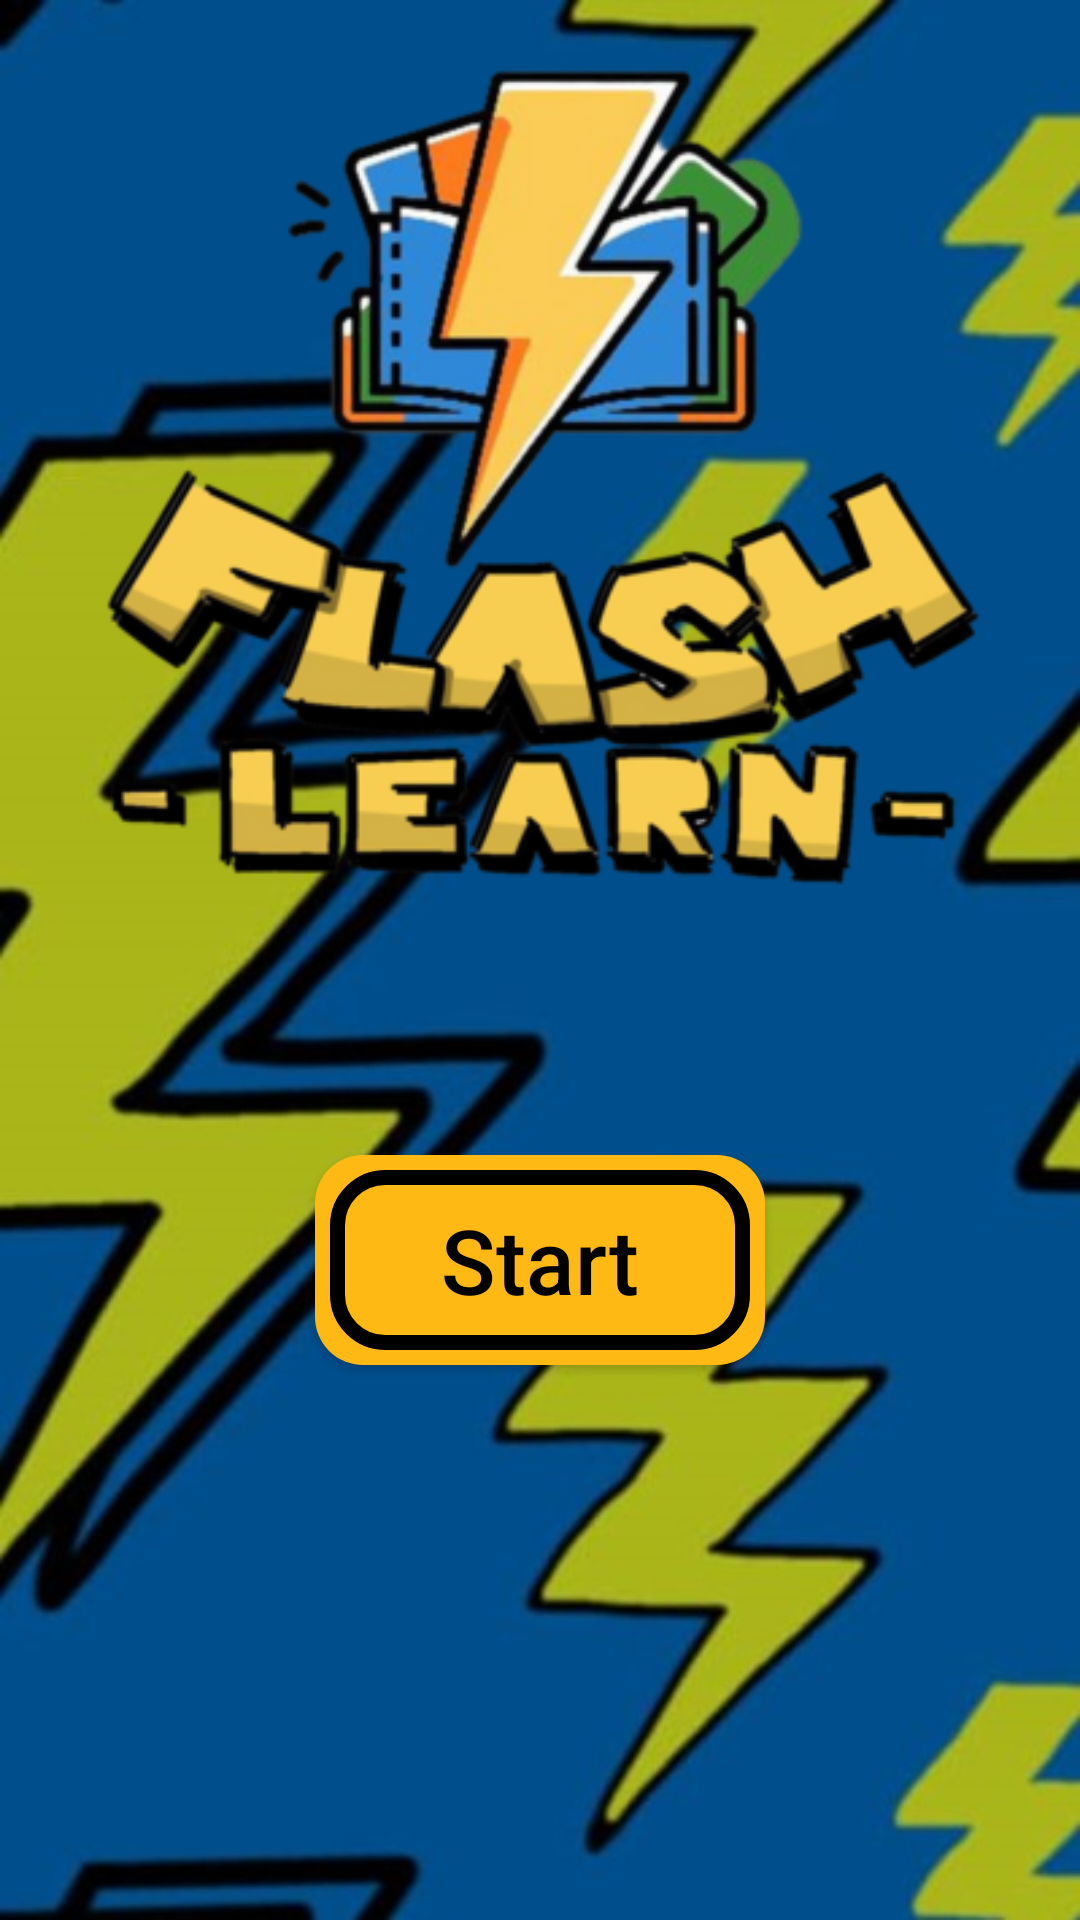

Write the Android layout XML for this screen, with the resource values it uses.
<!-- AndroidManifest.xml: application theme Theme.AppCompat.NoActionBar -->
<!-- res/layout/activity_start_menu.xml -->
<?xml version="1.0" encoding="utf-8"?>
<androidx.constraintlayout.widget.ConstraintLayout xmlns:android="http://schemas.android.com/apk/res/android"
    xmlns:app="http://schemas.android.com/apk/res-auto"
    xmlns:tools="http://schemas.android.com/tools"
    android:id="@+id/main"
    android:layout_width="match_parent"
    android:layout_height="match_parent"
    android:background="@drawable/lightning"
    tools:context=".StartMenu">

    <Button
        android:id="@+id/start"
        android:layout_width="150dp"
        android:layout_height="70dp"
        android:background="@drawable/rounded_button"
        android:layout_marginTop="200dp"
        android:hint="Start"
        android:textColorHint="@color/black"
        android:textSize="30sp"
        app:layout_constraintBottom_toBottomOf="parent"
        app:layout_constraintEnd_toEndOf="parent"
        app:layout_constraintStart_toStartOf="parent"
        app:layout_constraintTop_toTopOf="parent" />

    <ImageView
        android:layout_width="wrap_content"
        android:layout_height="wrap_content"
        android:src="@drawable/start"
        android:layout_marginBottom="330dp"
        app:layout_constraintBottom_toBottomOf="parent"
        app:layout_constraintEnd_toEndOf="parent"
        app:layout_constraintStart_toStartOf="parent"
        app:layout_constraintTop_toTopOf="parent" />

</androidx.constraintlayout.widget.ConstraintLayout>
<!-- resources referenced by this layout -->
<resources>
  <color name="black">#FF000000</color>
  <!-- drawable lightning: jpg bitmap (drawable, 35984 bytes) -->
  <!-- drawable rounded_button (drawable) -->
  <?xml version="1.0" encoding="utf-8"?>
  <layer-list xmlns:android="http://schemas.android.com/apk/res/android">
      <item>
          <shape android:shape="rectangle">
              <corners android:radius="16dp"/> 
              <solid android:color="@color/yellow"/> 
              <padding
                  android:left="4dp"
                  android:top="4dp"
                  android:right="4dp"
                  android:bottom="4dp"/> 
          </shape>
      </item>
      <item android:left="1dp" android:right="1dp" android:top="1dp" android:bottom="1dp">
          <shape android:shape="rectangle">
              <corners android:radius="16dp"/> 
              <solid android:color="@android:color/transparent"/> 
              <stroke
                  android:width="5dp"
                  android:color="@android:color/black"/> 
          </shape>
      </item>
  </layer-list>
  <!-- drawable start: png bitmap (drawable, 112244 bytes) -->
  <color name="yellow">#ffb915</color>
</resources>
